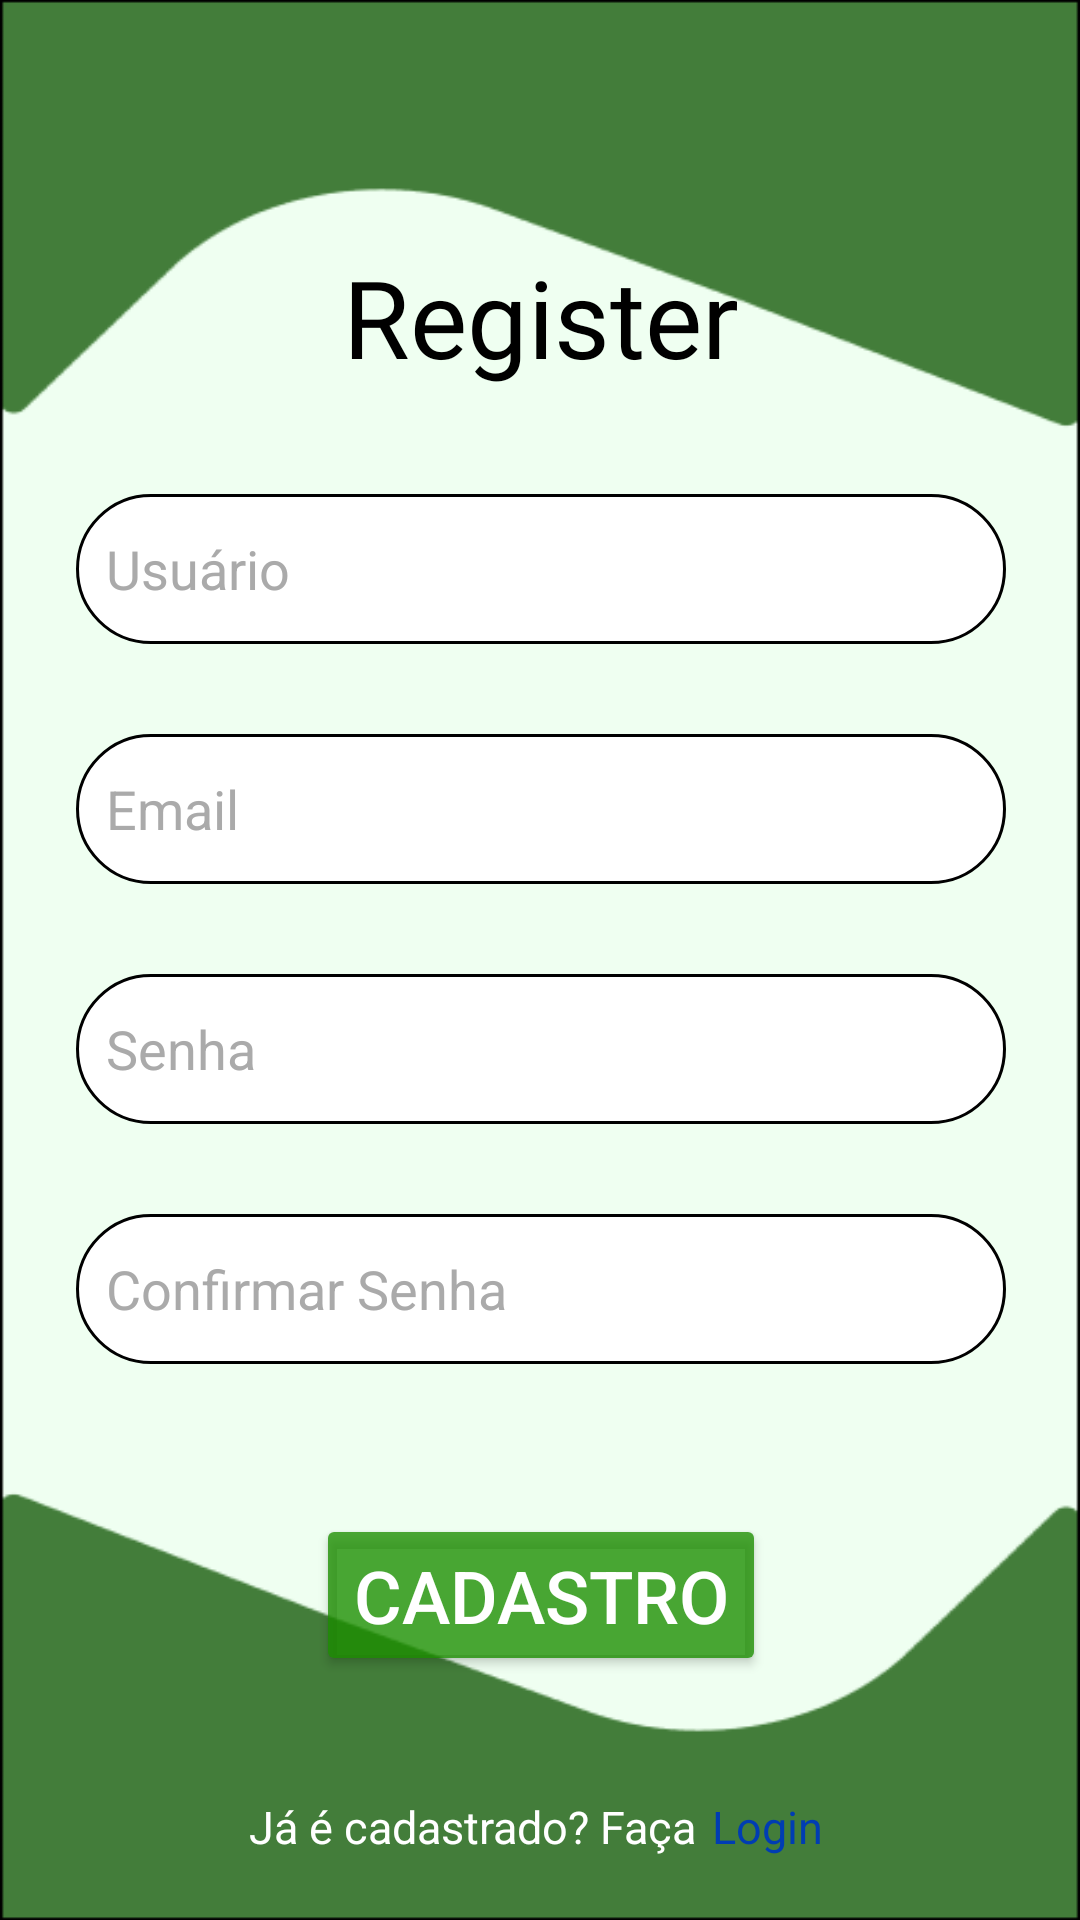

Write the Android layout XML for this screen, with the resource values it uses.
<!-- AndroidManifest.xml: application theme FullScreen -->
<!-- res/layout/register.xml -->
<?xml version="1.0" encoding="utf-8"?>
<androidx.constraintlayout.widget.ConstraintLayout xmlns:android="http://schemas.android.com/apk/res/android"
    xmlns:app="http://schemas.android.com/apk/res-auto"
    xmlns:tools="http://schemas.android.com/tools"
    android:layout_width="match_parent"
    android:layout_height="match_parent"
    android:background="@drawable/register_back"
    >


    <LinearLayout
        android:id="@+id/linearLayout"
        android:layout_width="219dp"
        android:layout_height="29dp"
        android:orientation="horizontal"
        app:layout_constraintBottom_toBottomOf="parent"
        app:layout_constraintEnd_toEndOf="parent"
        app:layout_constraintHorizontal_bias="0.588"
        app:layout_constraintStart_toStartOf="parent"
        app:layout_constraintTop_toTopOf="parent"
        app:layout_constraintVertical_bias="0.98">

        <TextView
            android:id="@+id/textView6"
            android:layout_width="wrap_content"
            android:layout_height="wrap_content"
            android:text="Já é cadastrado? Faça"
            android:textColor="@color/white"
            android:textSize="15dp" />

        <TextView
            android:id="@+id/textView7"
            android:layout_width="48dp"
            android:layout_height="wrap_content"
            android:layout_marginStart="5dp"
            android:text="Login"
            android:textColor="@color/hyperlink"
            android:textSize="15dp" />

    </LinearLayout>

    <LinearLayout
        android:id="@+id/linearLayout2"
        android:layout_width="395dp"
        android:layout_height="625dp"
        android:gravity="center"
        android:orientation="vertical"
        app:layout_constraintBottom_toBottomOf="parent"
        app:layout_constraintEnd_toEndOf="parent"
        app:layout_constraintStart_toStartOf="parent"
        app:layout_constraintTop_toTopOf="parent">

        <TextView
            android:id="@+id/textView"
            android:layout_width="wrap_content"
            android:layout_height="wrap_content"
            android:layout_marginBottom="35dp"
            android:autoSizeTextType="uniform"
            android:fontFamily="@font/montserrat_semibold"
            android:text="Register"
            android:textColor="@color/black"
            android:textSize="36dp" />

        <EditText
            android:id="@+id/editemaillog"
            android:layout_width="310dp"
            android:layout_height="50dp"
            android:autoSizeTextType="uniform"
            android:background="@drawable/insert_cadlog"
            android:ems="10"
            android:hint="Usuário"
            android:inputType="text"
            android:maxLines="1"
            android:paddingStart="10dp"
            android:textColor="@color/black"
            android:textColorHint="@android:color/darker_gray" />

        <EditText
            android:id="@+id/editemail"
            android:layout_width="310dp"
            android:layout_height="50dp"
            android:layout_marginTop="30dp"
            android:autoSizeTextType="uniform"
            android:background="@drawable/insert_cadlog"
            android:ems="10"
            android:hint="Email"
            android:inputType="textEmailAddress"
            android:maxLines="1"
            android:paddingStart="10dp"
            android:textColor="@color/black"
            android:textColorHint="@android:color/darker_gray" />

        <EditText
            android:id="@+id/editPassword"
            android:layout_width="310dp"
            android:layout_height="50dp"
            android:layout_marginTop="30dp"
            android:autoSizeTextType="uniform"
            android:background="@drawable/insert_cadlog"
            android:ems="10"
            android:hint="Senha"
            android:inputType="textPassword"
            android:maxLines="1"
            android:paddingStart="10dp"
            android:textColor="@color/black"
            android:textColorHint="@android:color/darker_gray" />

        <EditText
            android:id="@+id/editconpassword"
            android:layout_width="310dp"
            android:layout_height="50dp"
            android:layout_marginTop="30dp"
            android:autoSizeTextType="uniform"
            android:background="@drawable/insert_cadlog"
            android:ems="10"
            android:hint="Confirmar Senha"
            android:inputType="textPassword"
            android:maxLines="1"
            android:paddingStart="10dp"
            android:textColor="@color/black"
            android:textColorHint="@android:color/darker_gray" />

        <Button
            android:id="@+id/btnRegister"
            android:layout_width="150dp"
            android:layout_height="54dp"
            android:layout_marginTop="50dp"
            android:autoSizeTextType="uniform"
            android:backgroundTint="@color/button"
            android:text="Cadastro"
            android:textColor="@color/white"
            android:textSize="20dp"
            app:cornerRadius="20dp" />

    </LinearLayout>

</androidx.constraintlayout.widget.ConstraintLayout>
<!-- resources referenced by this layout -->
<resources>
  <color name="black">#FF000000</color>
  <color name="button">#C91D8F01</color>
  <color name="hyperlink">#003DB3</color>
  <color name="white">#FFFFFFFF</color>
  <!-- drawable insert_cadlog (drawable) -->
  <?xml version="1.0" encoding="utf-8"?>
  <shape xmlns:android="http://schemas.android.com/apk/res/android"
          android:shape="rectangle"
      >
          <solid android:color="@color/white"/>
          <corners android:radius="30dp"/>
          <stroke android:color="@color/black" android:width="1dp"/>
  </shape>
  <!-- drawable register_back: png bitmap (drawable, 6937 bytes) -->
  <style name="FullScreen" parent="Theme.MaterialComponents.DayNight.NoActionBar">
          <item name="windowNoTitle">true</item>
          <item name="android:windowFullscreen">true</item>
          <item name="windowActionBar">false</item>
          <item name="android:windowContentOverlay">@null</item>
      </style>
</resources>
